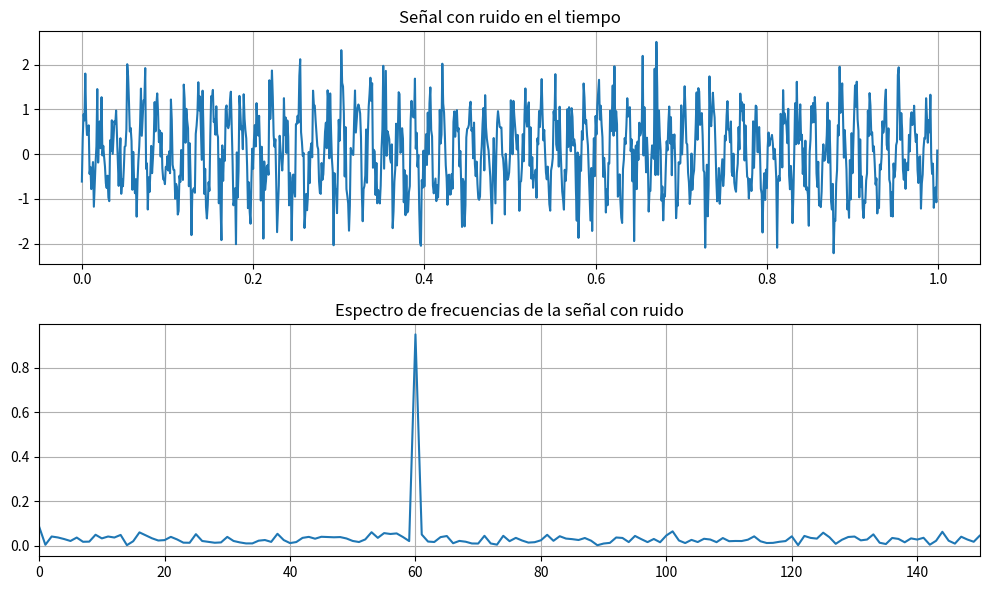

The script that saved this image:
import numpy as np
import matplotlib.pyplot as plt

fs = 1000
t = np.linspace(0, 1, fs, endpoint=False)

# Señal con ruido
x = np.sin(2 * np.pi * 60 * t) + 0.5 * np.random.randn(len(t))

N = len(x)
X_fft = np.fft.fft(x)
frecuencias = np.fft.fftfreq(N, 1/fs)

n_mitad = N // 2
f_positivas = frecuencias[:n_mitad]
magnitud = np.abs(X_fft[:n_mitad]) * 2 / N

plt.figure(figsize=(10, 6))

plt.subplot(2, 1, 1)
plt.plot(t, x)
plt.title("Señal con ruido en el tiempo")
plt.grid(True)

plt.subplot(2, 1, 2)
plt.plot(f_positivas, magnitud)
plt.title("Espectro de frecuencias de la señal con ruido")
plt.xlim(0, 150)
plt.grid(True)

plt.tight_layout()
plt.show()
